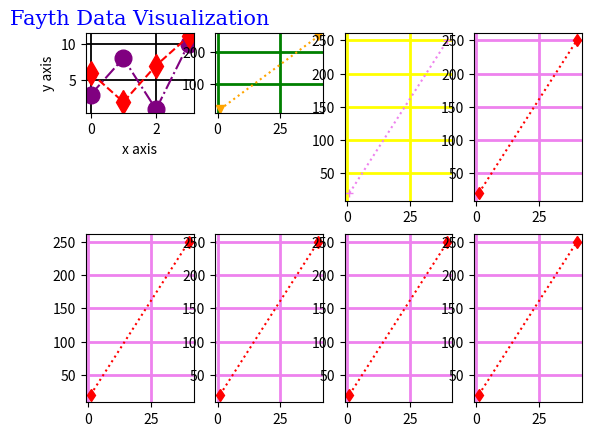

The matplotlib source for this figure:
import matplotlib.pyplot as plt
import numpy as np
y1 = np.array([3, 8, 1, 10])
y2 = np.array([6, 2, 7, 11])
fontdic = {"font": "serif", "size":15, "color": "blue"}
plt.subplot(4, 4, 1)
plt.plot(y1, marker = "o", ls = "dashdot", color = "purple", ms = 12)
plt.plot(y2, marker = "d", ls = "dashed", color = "red",  ms= 12)

plt.title("Fayth Data Visualization", fontdict= fontdic)
plt.xlabel("x axis")
plt.ylabel("y axis")
plt.grid(lw= 1.3, color= "k")
x1 = np.array([1, 40])
y1 = np.array([20,250])

plt.subplot(4, 4, 2)
plt.plot(x1, y1, marker = "v", color= "orange", ls = ":")
plt.grid(color = "green", lw= 2.0)
#plt.title("subplot title".upper(), fontdict=fontdic)

plt.subplot(2, 4, 3)
plt.plot(x1, y1, marker = "+", color= "violet", ls = ":")
plt.grid(color = "yellow", lw= 2.0)
#plt.title("subplot title".upper(), fontdict=fontdic)

plt.subplot(2, 4, 4)
plt.plot(x1, y1, marker = "d", color= "red", ls = ":")
plt.grid(color = "violet", lw= 2.0)
#plt.title("subplot title".upper(), fontdict=fontdic)

plt.subplot(2, 4, 5)
plt.plot(x1, y1, marker = "d", color= "red", ls = ":")
plt.grid(color = "violet", lw= 2.0)
#plt.title("subplot title".upper(), fontdict=fontdic)

plt.subplot(2, 4, 6)
plt.plot(x1, y1, marker = "d", color= "red", ls = ":")
plt.grid(color = "violet", lw= 2.0)
#plt.title("subplot title".upper(), fontdict=fontdic)

plt.subplot(2, 4, 7)
plt.plot(x1, y1, marker = "d", color= "red", ls = ":")
plt.grid(color = "violet", lw= 2.0)
#plt.title("subplot title".upper(), fontdict=fontdic)

plt.subplot(2, 4, 8)
plt.plot(x1, y1, marker = "d", color= "red", ls = ":")
plt.grid(color = "violet", lw= 2.0)
#plt.title("subplot title".upper(), fontdict=fontdic)


plt.show()